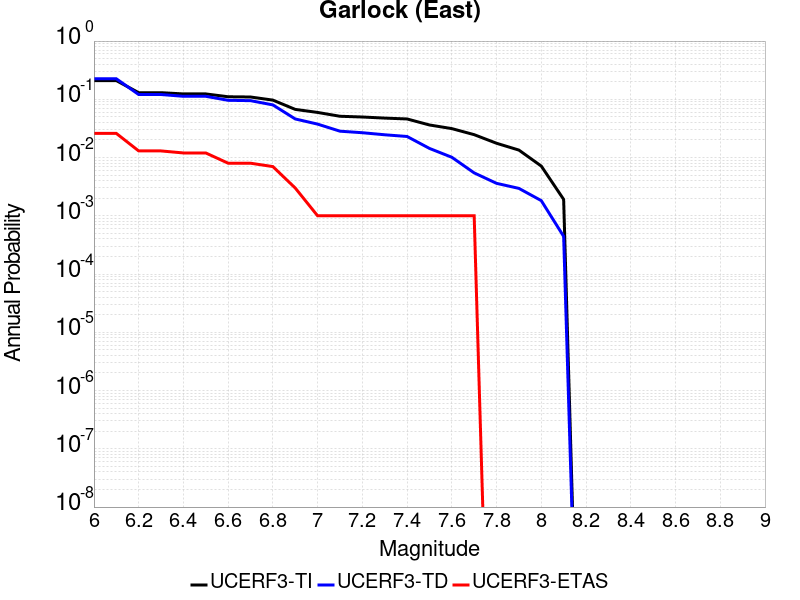

The file beside this chart, header and first rows:
Magnitude, UCERF3-TI Prob, UCERF3-TD Prob, UCERF3-ETAS Prob
6.0, 0.2097, 0.2252, 0.026
6.1, 0.2097, 0.2252, 0.026
6.2, 0.1299, 0.1209, 0.013
6.3, 0.1299, 0.1209, 0.013
6.4, 0.1237, 0.1126, 0.012
6.5, 0.1237, 0.1126, 0.012
6.6, 0.1106, 0.09615, 0.008
6.7, 0.1096, 0.09484, 0.008
6.8, 0.09688, 0.08017, 0.007
6.9, 0.06714, 0.04601, 0.003
7.0, 0.05952, 0.03751, 0.001
7.1, 0.05116, 0.02836, 0.001
7.2, 0.0497, 0.0267, 0.001
7.3, 0.04759, 0.02461, 0.001
7.4, 0.04599, 0.02301, 0.001
7.5, 0.03627, 0.01436, 0.001
7.6, 0.03141, 0.01012, 0.001
7.7, 0.02472, 0.005454, 0.001
7.8, 0.0176, 0.00361, 0.0
7.9, 0.01344, 0.002957, 0.0
8.0, 0.007146, 0.001823, 0.0
8.1, 0.001915, 4.43909E-4, 0.0
